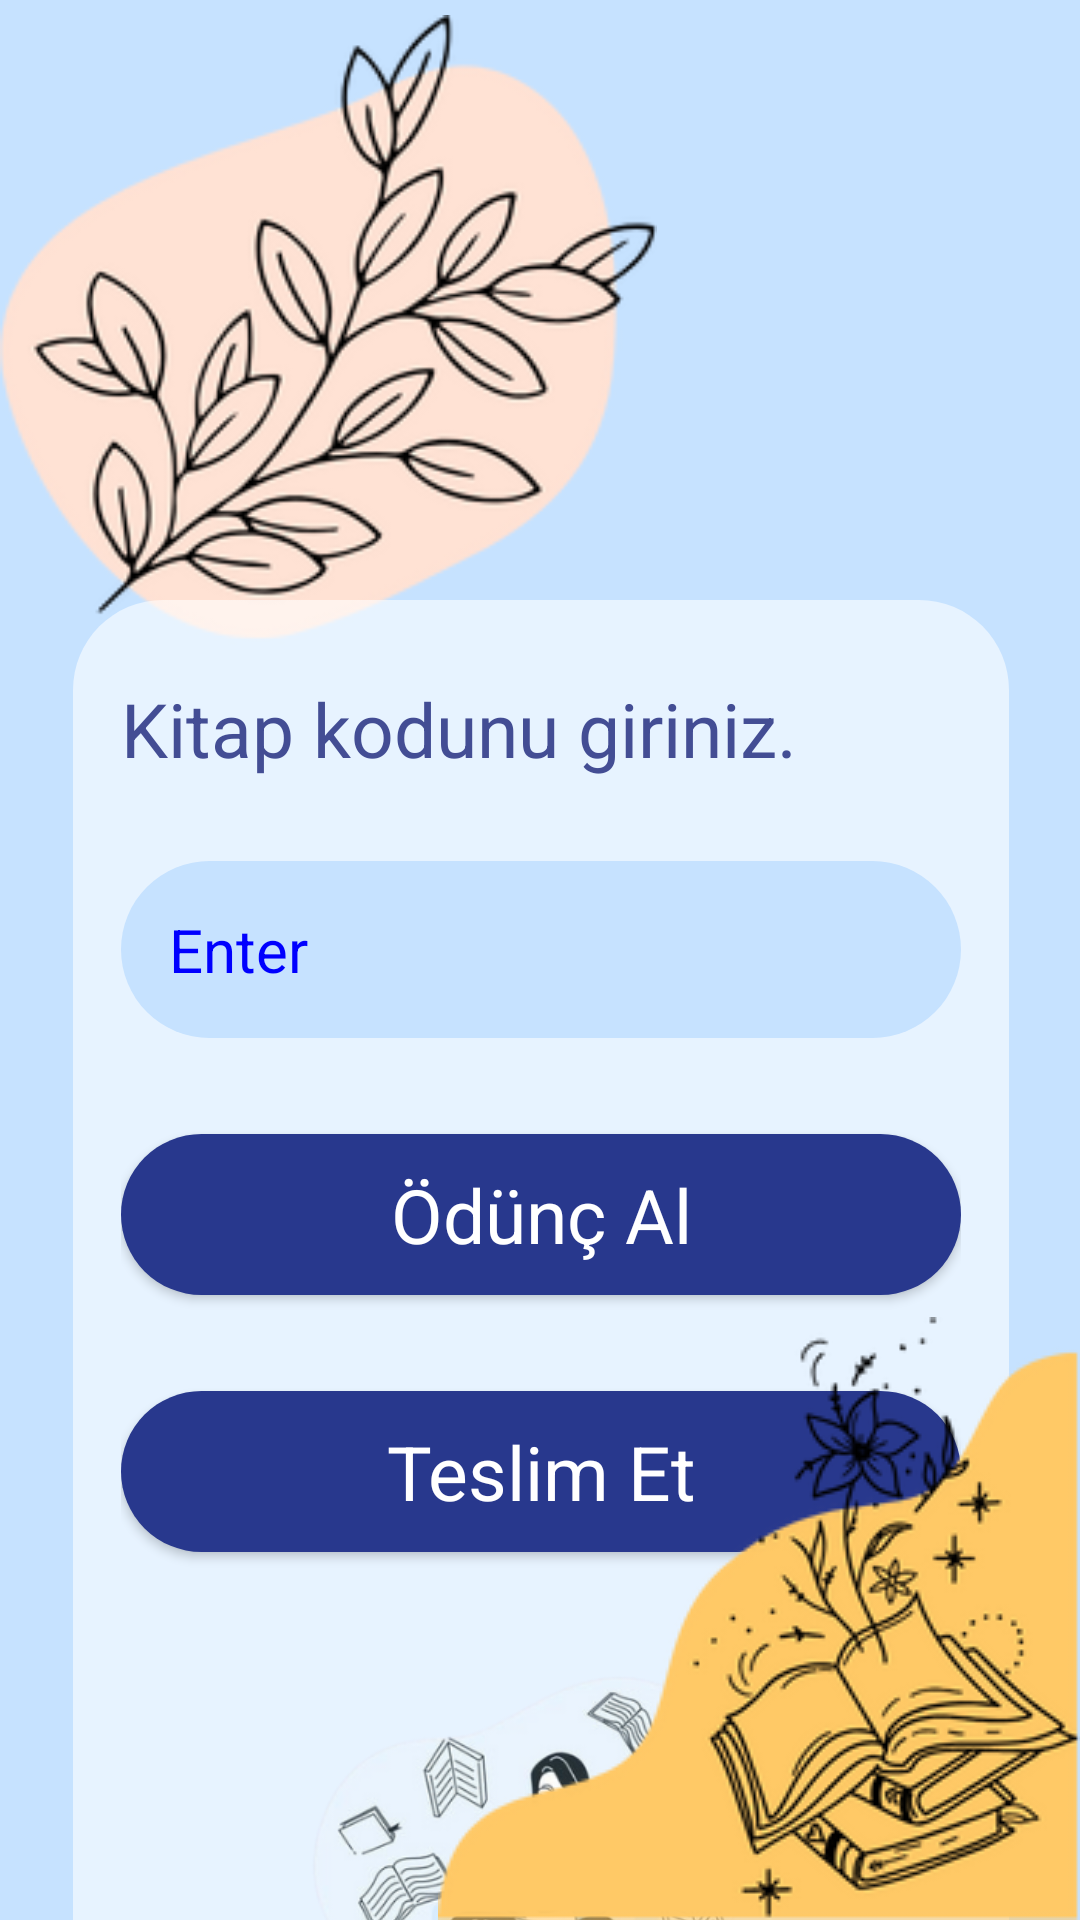

Layout XML and referenced resources for this Android screen:
<!-- AndroidManifest.xml: application theme Theme.Tasarim_Calismasi_2 -->
<!-- res/layout/activity_kitap_odunc_alma_ekrani.xml -->
<?xml version="1.0" encoding="utf-8"?>
<androidx.constraintlayout.widget.ConstraintLayout xmlns:android="http://schemas.android.com/apk/res/android"
    xmlns:app="http://schemas.android.com/apk/res-auto"
    xmlns:tools="http://schemas.android.com/tools"
    android:layout_width="match_parent"
    android:layout_height="match_parent"
    android:background="@color/cAcikMavi"
    tools:context=".View.KitapOduncAlmaEkrani">

    <ImageView
        android:id="@+id/imageView22"
        android:layout_width="219dp"
        android:layout_height="228dp"
        app:layout_constraintStart_toStartOf="parent"
        app:layout_constraintTop_toTopOf="parent"
        app:srcCompat="@drawable/c" />

    <LinearLayout
        android:layout_width="312dp"
        android:layout_height="472dp"
        android:layout_marginStart="32dp"
        android:layout_marginTop="200dp"
        android:layout_marginEnd="32dp"
        android:background="@drawable/white_background_2"
        android:orientation="vertical"
        app:layout_constraintEnd_toEndOf="parent"
        app:layout_constraintHorizontal_bias="0.493"
        app:layout_constraintStart_toStartOf="parent"
        app:layout_constraintTop_toTopOf="parent">

        <TextView
            android:id="@+id/textView4"
            android:layout_width="match_parent"
            android:layout_height="45dp"
            android:layout_marginTop="16dp"
            android:text="Kitap kodunu giriniz."
            android:textColor="#434d94"
            android:textSize="25sp" />

        <EditText
            android:id="@+id/editTextNumber2"
            android:layout_width="match_parent"
            android:layout_height="wrap_content"
            android:layout_marginTop="16dp"
            android:background="@drawable/button_background_2"
            android:ems="10"
            android:hint="Enter"
            android:inputType="number"
            android:padding="16dp"
            android:textColor="@color/mavi"
            android:textColorHint="@color/mavi"
            android:textSize="20sp" />

        <androidx.appcompat.widget.AppCompatButton
            android:id="@+id/button2"
            style="@android:style/Widget.Button"
            android:layout_width="match_parent"
            android:layout_height="wrap_content"
            android:layout_marginTop="32dp"
            android:background="@drawable/button_background"
            android:onClick="oduncAl"
            android:text="Ödünç Al"
            android:textColor="@color/white"
            android:textSize="25dp">

        </androidx.appcompat.widget.AppCompatButton>

        <androidx.appcompat.widget.AppCompatButton
            android:id="@+id/button3"
            style="@android:style/Widget.Button"
            android:layout_width="match_parent"
            android:layout_height="wrap_content"
            android:layout_marginTop="32dp"
            android:background="@drawable/button_background"
            android:onClick="TeslimEt"
            android:text="Teslim Et"
            android:textColor="@color/white"
            android:textSize="25dp"
            tools:layout_editor_absoluteX="137dp"
            tools:layout_editor_absoluteY="200dp">

        </androidx.appcompat.widget.AppCompatButton>

        <ImageView
            android:id="@+id/imageView15"
            android:layout_width="279dp"
            android:layout_height="193dp"
            android:layout_marginTop="20dp"
            app:srcCompat="@drawable/f" />

    </LinearLayout>

    <ImageView
        android:id="@+id/imageView17"
        android:layout_width="wrap_content"
        android:layout_height="wrap_content"
        app:layout_constraintBottom_toBottomOf="parent"
        app:layout_constraintEnd_toEndOf="parent"
        app:srcCompat="@drawable/g" />

</androidx.constraintlayout.widget.ConstraintLayout>
<!-- resources referenced by this layout -->
<resources>
  <color name="cAcikMavi">#c6e2ff</color>
  <color name="mavi">#0000ff</color>
  <color name="white">#FFFFFFFF</color>
  <!-- drawable button_background (drawable) -->
  <?xml version="1.0" encoding="utf-8"?>
  <selector xmlns:android="http://schemas.android.com/apk/res/android">
      <item>
          <shape android:shape="rectangle">
              <solid android:color="@color/ortaMavi" /> 
              <corners android:radius="70dp" /> 
              <padding android:left="16dp" android:top="10dp" android:right="16dp" android:bottom="10dp"/>
          </shape>
      </item>
  </selector>
  <!-- drawable button_background_2 (drawable) -->
  <?xml version="1.0" encoding="utf-8"?>
  <selector xmlns:android="http://schemas.android.com/apk/res/android">
      <item>
          <shape android:shape="rectangle">
              <solid android:color="@color/cAcikMavi" /> 
              <corners android:radius="70dp" /> 
              <padding android:left="16dp" android:top="10dp" android:right="16dp" android:bottom="10dp"/>
          </shape>
      </item>
  </selector>
  <!-- drawable c: jpg bitmap (drawable, 33597 bytes) -->
  <!-- drawable f: jpg bitmap (drawable, 129258 bytes) -->
  <!-- drawable g: jpg bitmap (drawable, 27448 bytes) -->
  <!-- drawable white_background_2 (drawable) -->
  <?xml version="1.0" encoding="utf-8"?>
  <selector xmlns:android="http://schemas.android.com/apk/res/android">
      <item>
          <shape android:shape="rectangle">
              <solid android:color="#95ffffff" /> 
              <corners android:radius="30dp" /> 
              <padding android:left="16dp" android:top="10dp" android:right="16dp" android:bottom="10dp"/>
          </shape>
      </item>
  </selector>
  <style name="Theme.Tasarim_Calismasi_2" parent="Base.Theme.Tasarim_Calismasi_2" />
  <color name="ortaMavi">#28388d</color>
  <style name="Base.Theme.Tasarim_Calismasi_2" parent="Theme.Material3.DayNight.NoActionBar">
          
          
      </style>
</resources>
